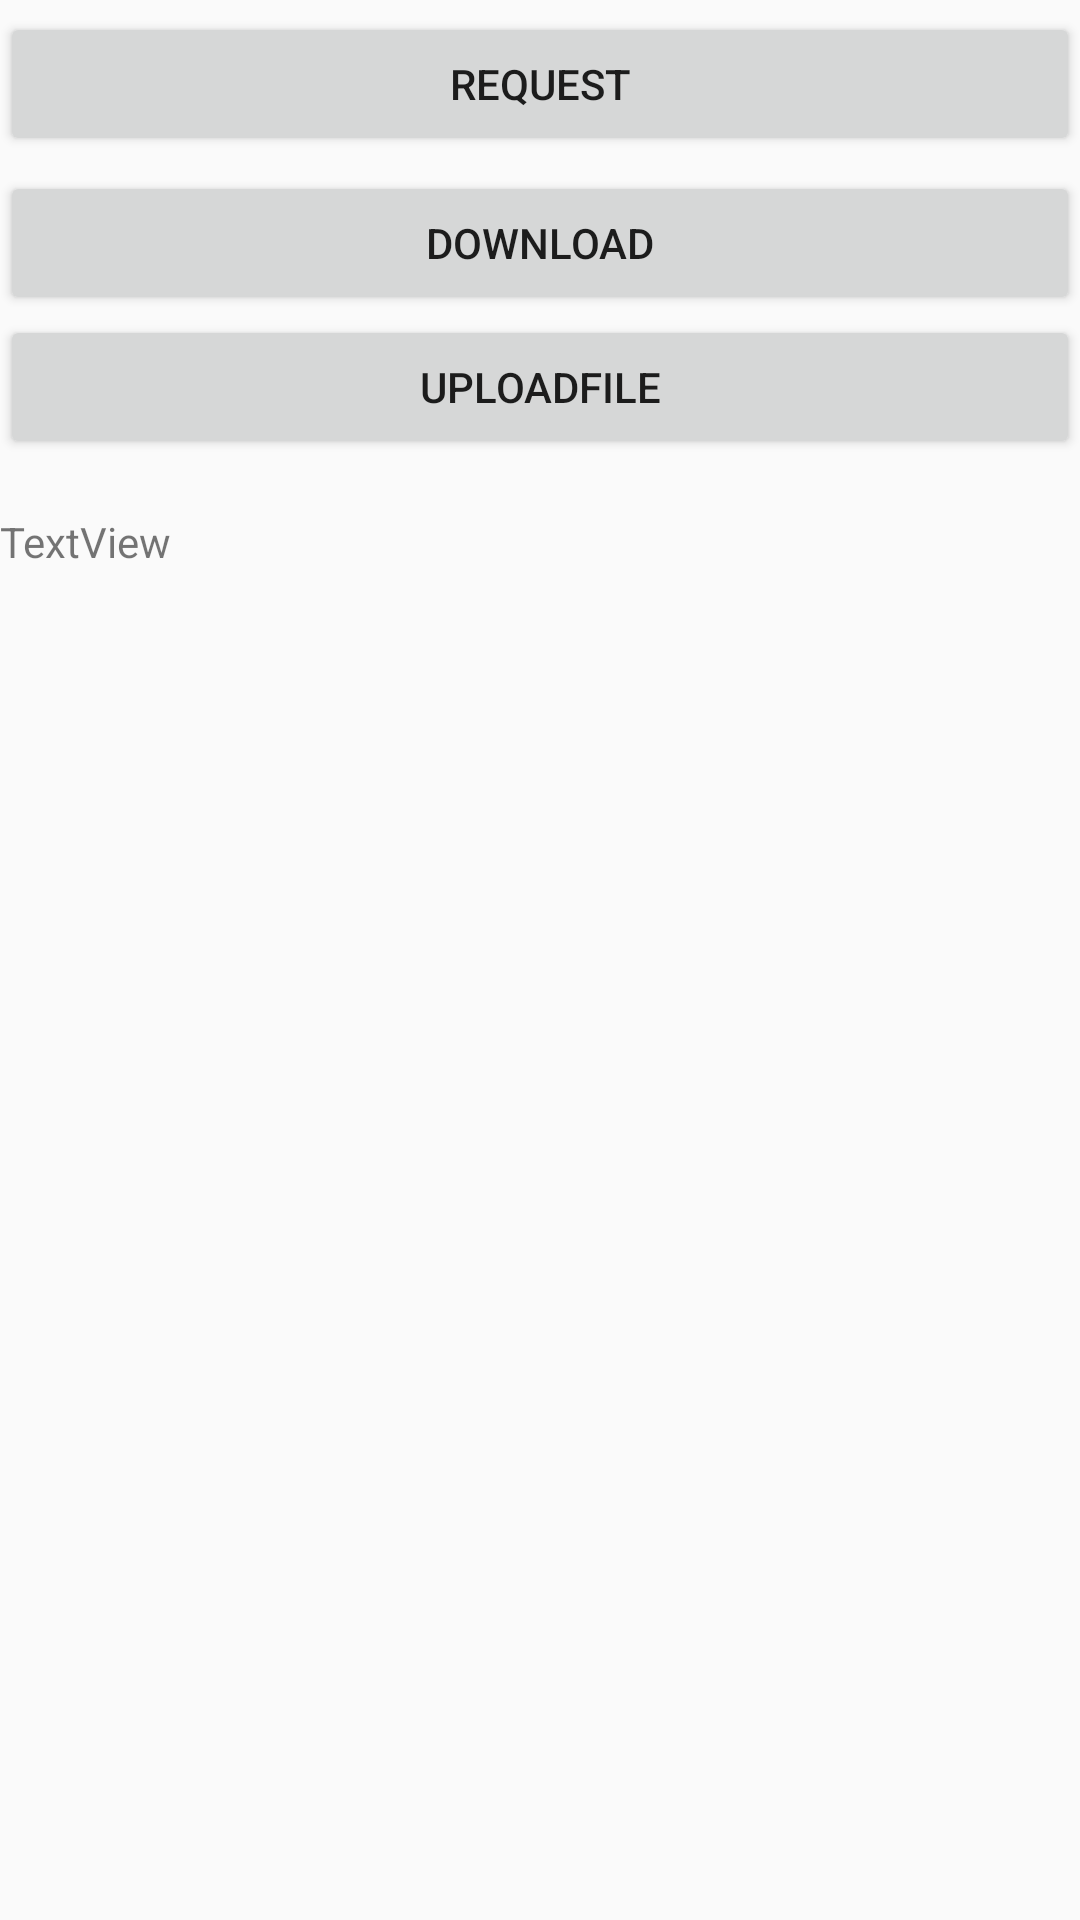

Layout XML and referenced resources for this Android screen:
<!-- AndroidManifest.xml: application theme AppTheme -->
<!-- res/layout/activity_shttp.xml -->
<?xml version="1.0" encoding="utf-8"?>
<androidx.constraintlayout.widget.ConstraintLayout xmlns:android="http://schemas.android.com/apk/res/android"
    xmlns:app="http://schemas.android.com/apk/res-auto"
    xmlns:tools="http://schemas.android.com/tools"
    android:layout_width="match_parent"
    android:layout_height="match_parent"
    tools:context=".shttp.SHttpActivity">

    <Button
        android:id="@+id/btnRequest"
        android:layout_width="0dp"
        android:layout_height="wrap_content"
        android:layout_marginTop="4dp"
        android:text="Request"
        app:layout_constraintEnd_toEndOf="parent"
        app:layout_constraintStart_toStartOf="parent"
        app:layout_constraintTop_toTopOf="parent" />

    <Button
        android:id="@+id/btnDownload"
        android:layout_width="0dp"
        android:layout_height="wrap_content"
        android:layout_marginTop="5dp"
        android:text="Download"
        app:layout_constraintEnd_toEndOf="parent"
        app:layout_constraintStart_toStartOf="parent"
        app:layout_constraintTop_toBottomOf="@+id/btnRequest" />

    <Button
        android:id="@+id/btnUpload"
        android:layout_width="0dp"
        android:layout_height="wrap_content"
        android:text="UploadFile"
        app:layout_constraintEnd_toEndOf="parent"
        app:layout_constraintStart_toStartOf="parent"
        app:layout_constraintTop_toBottomOf="@+id/btnDownload" />

    <TextView
        android:id="@+id/txtResult"
        android:layout_width="0dp"
        android:layout_height="0dp"
        android:layout_marginTop="18dp"
        android:text="TextView"
        app:layout_constraintBottom_toBottomOf="parent"
        app:layout_constraintEnd_toEndOf="parent"
        app:layout_constraintStart_toStartOf="parent"
        app:layout_constraintTop_toBottomOf="@+id/btnUpload" />

</androidx.constraintlayout.widget.ConstraintLayout>
<!-- resources referenced by this layout -->
<resources>
  <style name="AppTheme" parent="Theme.AppCompat.Light.NoActionBar">
          
          <item name="colorPrimary">@color/colorPrimary</item>
          <item name="colorPrimaryDark">@color/colorPrimaryDark</item>
          <item name="colorAccent">@color/colorAccent</item>
      </style>
  <!-- not gathered from this repository: default colours our renderer supplied (Android Studio template values) -->
  <color name="colorPrimary">#FF6200EE</color>
  <color name="colorPrimaryDark">#FF3700B3</color>
  <color name="colorAccent">#FF03DAC5</color>
</resources>
